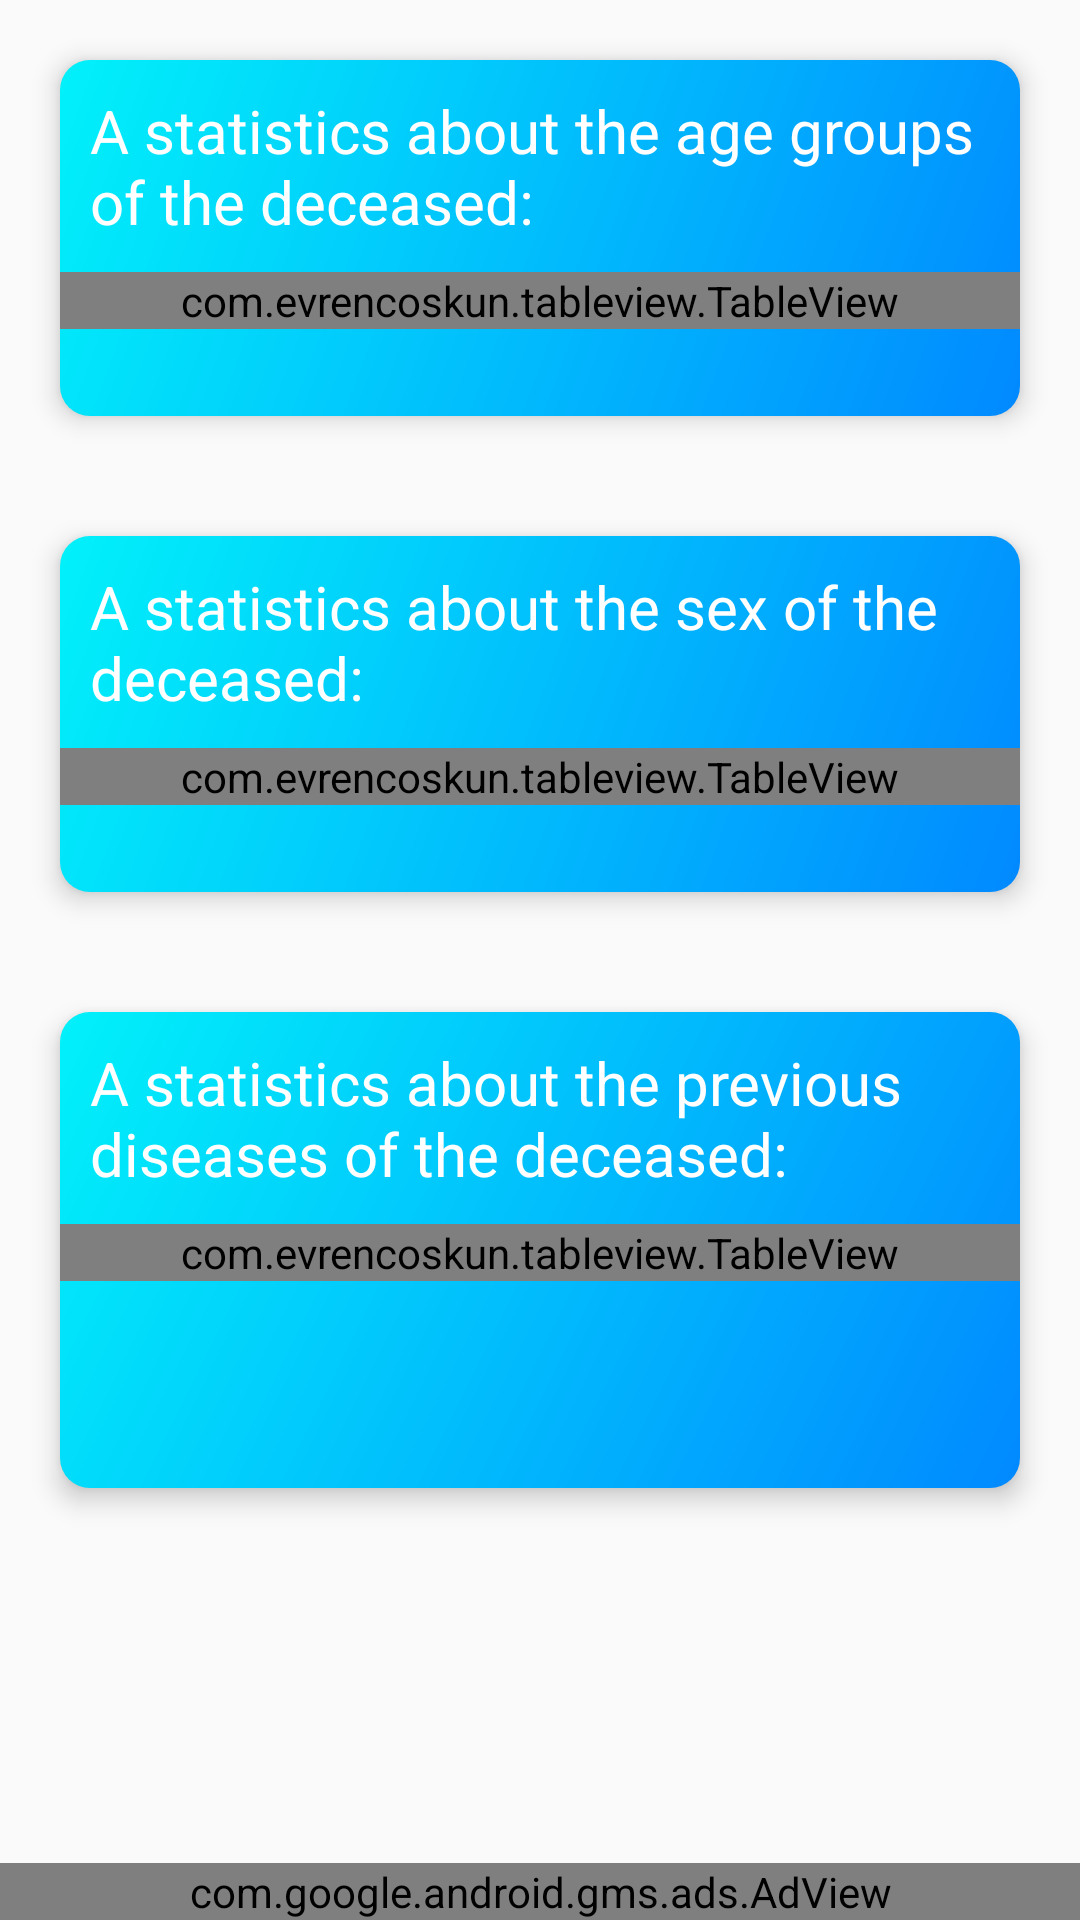

The Android layout XML behind this screen, and the referenced resources:
<!-- AndroidManifest.xml: application theme AppTheme.NoActionBar -->
<!-- res/layout/activity_age_gender.xml -->
<RelativeLayout xmlns:android="http://schemas.android.com/apk/res/android"
    xmlns:ads="http://schemas.android.com/apk/res-auto"
    xmlns:tools="http://schemas.android.com/tools"
    android:layout_width="match_parent"
    android:layout_height="match_parent"
    tools:context=".tableview.tableviewage.AgeGenderActivity">

    <ScrollView
        android:layout_width="match_parent"
        android:layout_height="wrap_content">

        <RelativeLayout
            android:layout_width="match_parent"
            android:layout_height="wrap_content"
            android:gravity="center">

            <RelativeLayout
                android:id="@+id/ageGenderRelativeTop"
                android:layout_width="match_parent"
                android:layout_height="wrap_content"
                android:layout_margin="20dp"
                android:background="@drawable/main_page_unit_back"
                android:elevation="5dp"
                android:gravity="center">

                <TextView
                    android:id="@+id/ageTitle"
                    android:layout_width="match_parent"
                    android:layout_height="wrap_content"
                    android:layout_alignParentStart="true"
                    android:layout_marginStart="10dp"
                    android:layout_marginTop="10dp"
                    android:layout_marginBottom="10dp"
                    android:gravity="left"
                    android:text="@string/tableview_age_title"
                    android:textColor="@color/main_page_white"
                    android:textSize="20sp" />


                <com.evrencoskun.tableview.TableView
                    android:id="@+id/my_TableViewAge"
                    android:layout_width="match_parent"
                    android:layout_height="wrap_content"
                    android:layout_below="@+id/ageTitle"
                    android:layout_gravity="center"
                    ads:column_header_height="@dimen/table_view_cell_height"
                    ads:row_header_width="@dimen/table_view_row_header_width"
                    ads:selected_color="@color/selected_background_color"
                    ads:separator_color="@color/separator_color"
                    ads:shadow_color="@color/shadow_background_color"
                    ads:unselected_color="@color/unselected_background_color" />

                <TextView
                    android:layout_width="match_parent"
                    android:layout_height="wrap_content"
                    android:layout_below="@+id/my_TableViewAge"
                    android:layout_marginBottom="10dp"
                    android:text="" />
            </RelativeLayout>

            <RelativeLayout
                android:id="@+id/ageGenderRelativeBottom"
                android:layout_width="match_parent"
                android:layout_height="wrap_content"
                android:layout_below="@+id/ageGenderRelativeTop"
                android:layout_margin="20dp"
                android:background="@drawable/main_page_unit_back"
                android:elevation="5dp"
                android:gravity="center">

                <TextView
                    android:id="@+id/genderTitle"
                    android:layout_width="match_parent"
                    android:layout_height="wrap_content"
                    android:layout_alignParentStart="true"
                    android:layout_marginStart="10dp"
                    android:layout_marginTop="10dp"
                    android:layout_marginBottom="10dp"
                    android:gravity="left"
                    android:text="@string/tableview_gender_title"
                    android:textColor="@color/main_page_white"
                    android:textSize="20sp" />


                <com.evrencoskun.tableview.TableView
                    android:id="@+id/my_TableViewGender"
                    android:layout_width="match_parent"
                    android:layout_height="wrap_content"
                    android:layout_below="@+id/genderTitle"
                    android:layout_gravity="center"
                    ads:column_header_height="@dimen/table_view_cell_height"
                    ads:row_header_width="@dimen/table_view_row_header_width"
                    ads:selected_color="@color/selected_background_color"
                    ads:separator_color="@color/separator_color"
                    ads:shadow_color="@color/shadow_background_color"
                    ads:unselected_color="@color/unselected_background_color" />

                <TextView
                    android:layout_width="match_parent"
                    android:layout_height="wrap_content"
                    android:layout_below="@+id/my_TableViewGender"
                    android:layout_marginBottom="10dp"
                    android:text="" />
            </RelativeLayout>

            <RelativeLayout
                android:layout_width="match_parent"
                android:layout_height="match_parent"
                android:layout_below="@+id/ageGenderRelativeBottom"
                android:layout_margin="20dp"
                android:paddingBottom="40dp"
                android:background="@drawable/main_page_unit_back"
                android:elevation="5dp"
                android:gravity="center">

                <TextView
                    android:id="@+id/preConTitle"
                    android:layout_width="match_parent"
                    android:layout_height="wrap_content"
                    android:layout_alignParentStart="true"
                    android:layout_marginStart="10dp"
                    android:layout_marginTop="10dp"
                    android:layout_marginBottom="10dp"
                    android:gravity="left"
                    android:text="@string/tableview_precon_title"
                    android:textColor="@color/main_page_white"
                    android:textSize="20sp" />

                <com.evrencoskun.tableview.TableView
                    android:id="@+id/my_TableViewPreCon"
                    android:layout_width="match_parent"
                    android:layout_height="wrap_content"
                    android:layout_below="@+id/preConTitle"
                    android:layout_gravity="center"
                    ads:column_header_height="@dimen/table_view_cell_height"
                    ads:row_header_width="@dimen/table_view_row_header_width"
                    ads:selected_color="@color/selected_background_color"
                    ads:separator_color="@color/separator_color"
                    ads:shadow_color="@color/shadow_background_color"
                    ads:unselected_color="@color/unselected_background_color" />

                <TextView
                    android:layout_width="match_parent"
                    android:layout_height="wrap_content"
                    android:layout_below="@+id/my_TableViewPreCon"
                    android:layout_marginBottom="10dp"
                    android:text="" />

            </RelativeLayout>

            <ProgressBar
                android:id="@+id/progressBarAge"
                style="?android:attr/progressBarStyle"
                android:layout_width="wrap_content"
                android:layout_height="wrap_content"
                android:layout_gravity="center"
                android:visibility="invisible" />

        </RelativeLayout>
    </ScrollView>

    <com.google.android.gms.ads.AdView
        android:id="@+id/adViewBanner"
        android:layout_width="match_parent"
        android:layout_height="wrap_content"
        android:layout_alignParentBottom="true"
        android:layout_centerHorizontal="true"
        ads:adSize="SMART_BANNER"
        ads:adUnitId="@string/ad_unit_id_banner_test" />
</RelativeLayout>
<!-- resources referenced by this layout -->
<resources>
  <color name="main_page_white">#FFFFFF</color>
  <color name="selected_background_color">#98CEFC</color>
  <color name="separator_color">#273e5b</color>
  <color name="shadow_background_color">#0E54A8</color>
  <color name="unselected_background_color">#15a4fa</color>
  <dimen name="table_view_cell_height">28dp</dimen>
  <dimen name="table_view_row_header_width">28dp</dimen>
  <!-- drawable main_page_unit_back (drawable) -->
  <shape xmlns:android="http://schemas.android.com/apk/res/android"
      android:shape="rectangle">
      <corners android:radius="10dp" />
      <gradient
          android:angle="135"
          android:endColor="#01f1fa"
          android:startColor="#0189ff"
          android:type="linear" />
  </shape>
  <string name="ad_unit_id_banner_test" translatable="false">ca-app-pub-4857677240863208/7620548843</string>
  <string name="tableview_age_title">A statistics about the age groups of the deceased:</string>
  <string name="tableview_gender_title">A statistics about the sex of the deceased:</string>
  <string name="tableview_precon_title">A statistics about the previous diseases of the deceased:</string>
  <style name="AppTheme.NoActionBar">
          <item name="windowActionBar">false</item>
          <item name="windowNoTitle">true</item>
      </style>
</resources>
